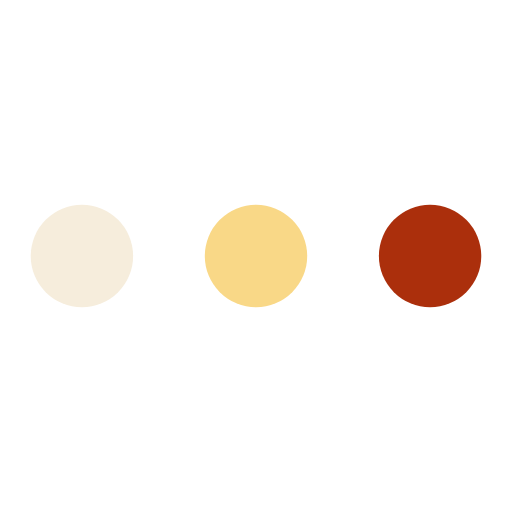
t = 0.00 s
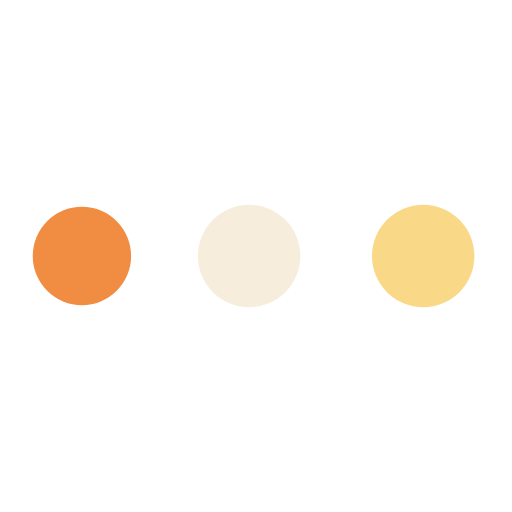
t = 0.19 s
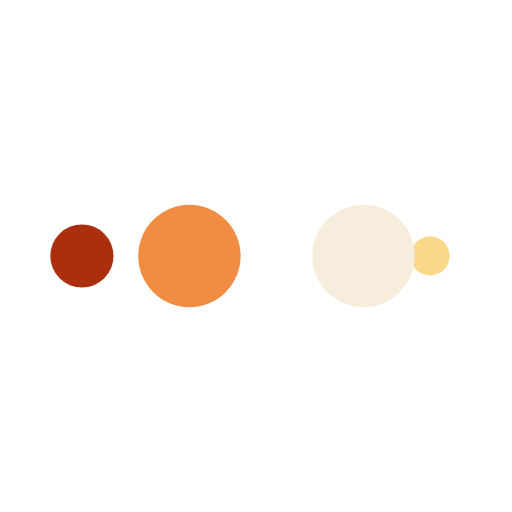
t = 0.31 s
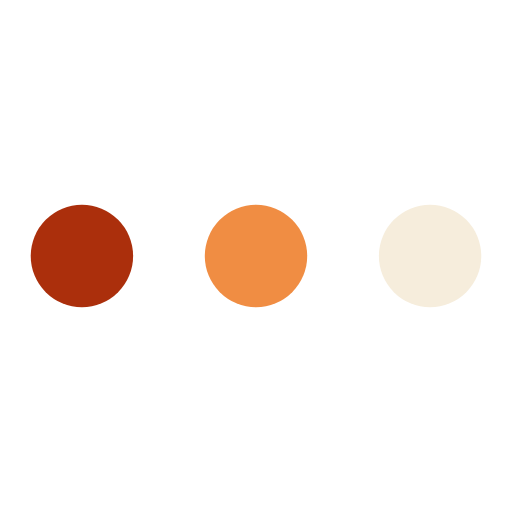
t = 0.50 s
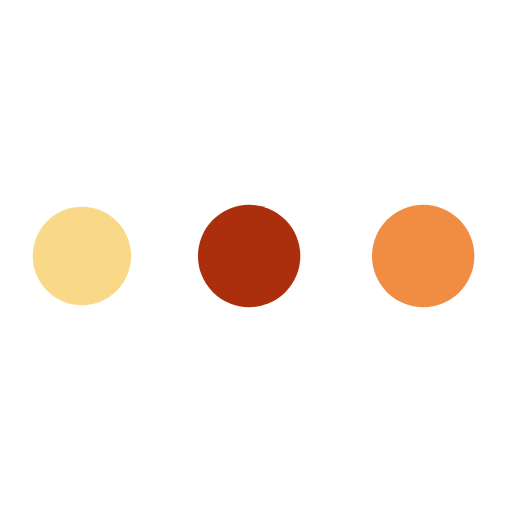
t = 0.69 s
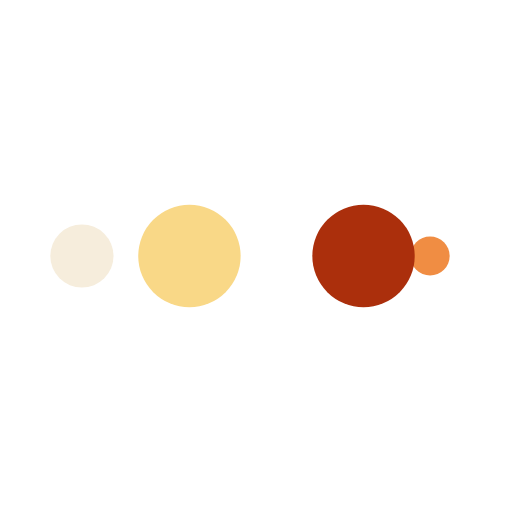
t = 0.81 s

The animated SVG that drew these frames (rendered in a browser with its animation timeline set to each time). Animation: 10 SMIL elements (animate=10); one cycle of 1.00 s, repeats indefinitely.

<svg width="200px"  height="200px"  xmlns="http://www.w3.org/2000/svg" viewBox="0 0 100 100" preserveAspectRatio="xMidYMid" class="lds-ellipsis" style="background: none;"><!--circle(cx="16",cy="50",r="10")--><circle cx="84" cy="50" r="0" fill="#ab2f0c"><animate attributeName="r" values="10;0;0;0;0" keyTimes="0;0.25;0.5;0.75;1" keySplines="0 0.5 0.5 1;0 0.5 0.5 1;0 0.5 0.5 1;0 0.5 0.5 1" calcMode="spline" dur="1s" repeatCount="indefinite" begin="0s"></animate><animate attributeName="cx" values="84;84;84;84;84" keyTimes="0;0.25;0.5;0.75;1" keySplines="0 0.5 0.5 1;0 0.5 0.5 1;0 0.5 0.5 1;0 0.5 0.5 1" calcMode="spline" dur="1s" repeatCount="indefinite" begin="0s"></animate></circle><circle cx="84" cy="50" r="5.42731" fill="#f9d887"><animate attributeName="r" values="0;10;10;10;0" keyTimes="0;0.25;0.5;0.75;1" keySplines="0 0.5 0.5 1;0 0.5 0.5 1;0 0.5 0.5 1;0 0.5 0.5 1" calcMode="spline" dur="1s" repeatCount="indefinite" begin="-0.5s"></animate><animate attributeName="cx" values="16;16;50;84;84" keyTimes="0;0.25;0.5;0.75;1" keySplines="0 0.5 0.5 1;0 0.5 0.5 1;0 0.5 0.5 1;0 0.5 0.5 1" calcMode="spline" dur="1s" repeatCount="indefinite" begin="-0.5s"></animate></circle><circle cx="65.5472" cy="50" r="10" fill="#f6eddc"><animate attributeName="r" values="0;10;10;10;0" keyTimes="0;0.25;0.5;0.75;1" keySplines="0 0.5 0.5 1;0 0.5 0.5 1;0 0.5 0.5 1;0 0.5 0.5 1" calcMode="spline" dur="1s" repeatCount="indefinite" begin="-0.25s"></animate><animate attributeName="cx" values="16;16;50;84;84" keyTimes="0;0.25;0.5;0.75;1" keySplines="0 0.5 0.5 1;0 0.5 0.5 1;0 0.5 0.5 1;0 0.5 0.5 1" calcMode="spline" dur="1s" repeatCount="indefinite" begin="-0.25s"></animate></circle><circle cx="31.5472" cy="50" r="10" fill="#f08d43"><animate attributeName="r" values="0;10;10;10;0" keyTimes="0;0.25;0.5;0.75;1" keySplines="0 0.5 0.5 1;0 0.5 0.5 1;0 0.5 0.5 1;0 0.5 0.5 1" calcMode="spline" dur="1s" repeatCount="indefinite" begin="0s"></animate><animate attributeName="cx" values="16;16;50;84;84" keyTimes="0;0.25;0.5;0.75;1" keySplines="0 0.5 0.5 1;0 0.5 0.5 1;0 0.5 0.5 1;0 0.5 0.5 1" calcMode="spline" dur="1s" repeatCount="indefinite" begin="0s"></animate></circle><circle cx="16" cy="50" r="4.57269" fill="#ab2f0c"><animate attributeName="r" values="0;0;10;10;10" keyTimes="0;0.25;0.5;0.75;1" keySplines="0 0.5 0.5 1;0 0.5 0.5 1;0 0.5 0.5 1;0 0.5 0.5 1" calcMode="spline" dur="1s" repeatCount="indefinite" begin="0s"></animate><animate attributeName="cx" values="16;16;16;50;84" keyTimes="0;0.25;0.5;0.75;1" keySplines="0 0.5 0.5 1;0 0.5 0.5 1;0 0.5 0.5 1;0 0.5 0.5 1" calcMode="spline" dur="1s" repeatCount="indefinite" begin="0s"></animate></circle></svg>
